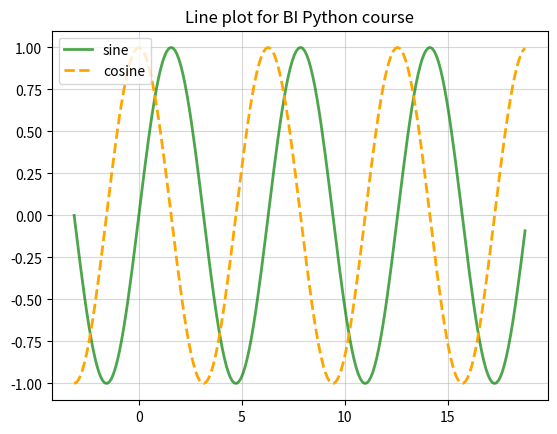

The matplotlib source for this figure:
import matplotlib.pyplot as plt
import numpy as np

# Line plot with plt
x = np.arange(-np.pi, 6*np.pi, 0.1)  # data generation
sin_function, cos_function = np.sin(x), np.cos(x)  # second and third data generation

plt.plot(x, sin_function, color="green", alpha=.7,  linewidth=2, linestyle="-", label="sine")  # line for sine function
plt.plot(x, cos_function, color="orange", linewidth=2, linestyle="--", label="cosine")  # line for cosine function
plt.legend(loc='upper left')
plt.title('Line plot for BI Python course')
plt.grid(alpha=.5)
plt.show()
